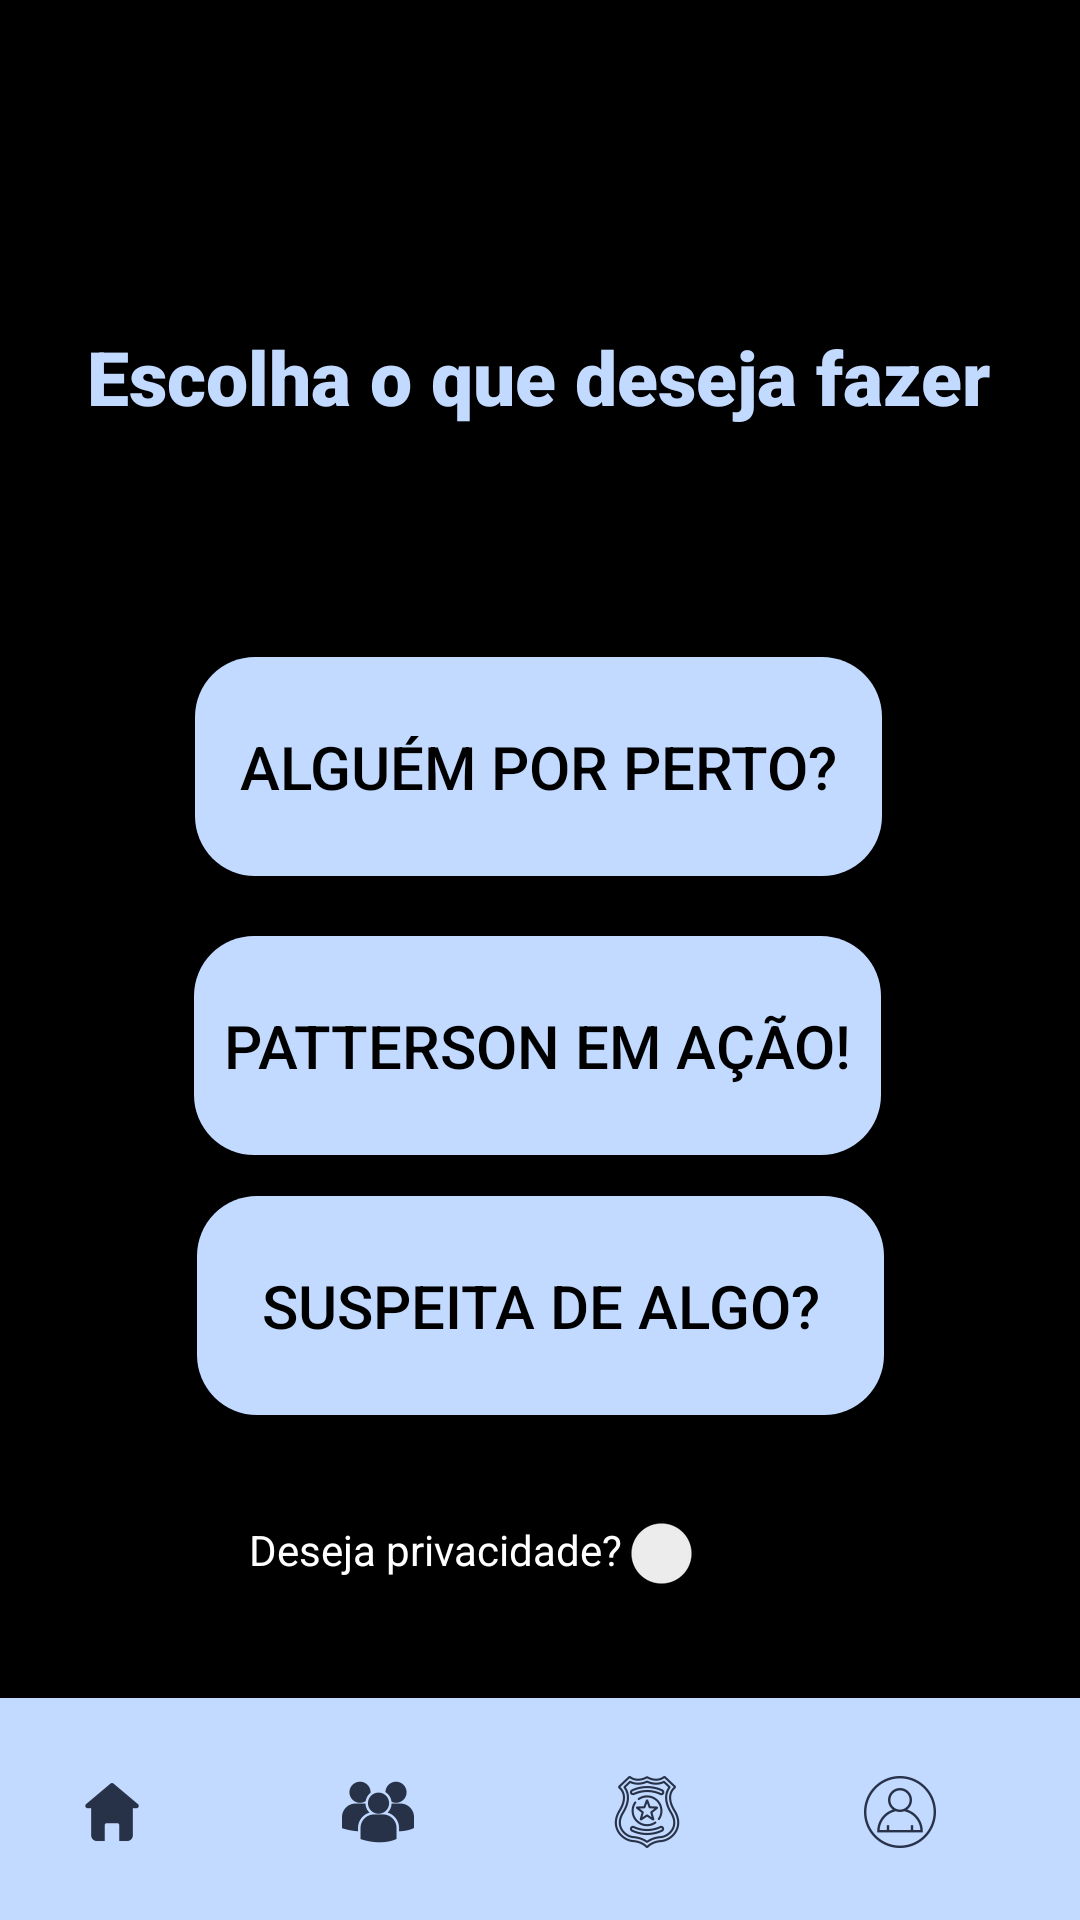

This screen was rendered from an Android layout file. Write that file and the resources it references.
<!-- AndroidManifest.xml: application theme Theme.AppCompat.Light.NoActionBar -->
<!-- res/layout/activity_opcoes.xml -->
<?xml version="1.0" encoding="utf-8"?>
<androidx.constraintlayout.widget.ConstraintLayout xmlns:android="http://schemas.android.com/apk/res/android"
    xmlns:app="http://schemas.android.com/apk/res-auto"
    xmlns:tools="http://schemas.android.com/tools"
    style="@style/TELA"
    android:layout_width="match_parent"
    android:layout_height="match_parent"
    tools:context=".opcoes">

    <Button
        android:id="@+id/btnpersona12"
        android:layout_width="72dp"
        android:layout_height="72dp"
        android:background="#00655555"
        android:drawableLeft="@drawable/iconepersons"
        android:textColor="#314D63"
        android:textColorHint="#FFFFFF"
        app:layout_constraintBottom_toBottomOf="parent"
        app:layout_constraintEnd_toEndOf="parent"
        app:layout_constraintHorizontal_bias="0.396"
        app:layout_constraintStart_toStartOf="parent"
        app:layout_constraintTop_toTopOf="parent"
        app:layout_constraintVertical_bias="1.0"
        tools:ignore="SpeakableTextPresentCheck" />

    <Button
        android:id="@+id/btnhomee12"
        android:layout_width="72dp"
        android:layout_height="72dp"
        android:background="#00FFFFFF"
        android:drawableLeft="@drawable/iconehome"
        android:textColor="#314D63"
        app:layout_constraintBottom_toBottomOf="parent"
        app:layout_constraintEnd_toEndOf="parent"
        app:layout_constraintHorizontal_bias="0.088"
        app:layout_constraintStart_toStartOf="parent"
        app:layout_constraintTop_toTopOf="parent"
        app:layout_constraintVertical_bias="1.0"
        tools:ignore="SpeakableTextPresentCheck" />

    <Button
        android:id="@+id/btnperfil12"
        android:layout_width="72dp"
        android:layout_height="72dp"
        android:background="#00FFFFFF"
        android:drawableLeft="@drawable/iconesmenu"
        android:textColor="#314D63"
        app:layout_constraintBottom_toBottomOf="parent"
        app:layout_constraintEnd_toEndOf="parent"
        app:layout_constraintHorizontal_bias="1.0"
        app:layout_constraintStart_toStartOf="parent"
        app:layout_constraintTop_toTopOf="parent"
        app:layout_constraintVertical_bias="1.0"
        tools:ignore="SpeakableTextPresentCheck" />

    <Button
        android:id="@+id/btncasos12"
        android:layout_width="72dp"
        android:layout_height="72dp"
        android:background="#00FFFFFF"
        android:drawableLeft="@drawable/iconescasos"
        android:textColor="#314D63"
        app:layout_constraintBottom_toBottomOf="parent"
        app:layout_constraintEnd_toEndOf="parent"
        app:layout_constraintHorizontal_bias="0.707"
        app:layout_constraintStart_toStartOf="parent"
        app:layout_constraintTop_toTopOf="parent"
        app:layout_constraintVertical_bias="1.0"
        tools:ignore="SpeakableTextPresentCheck" />

    <ListView
        android:id="@+id/btnhome"
        style="@style/lista"
        android:layout_width="482dp"
        android:layout_height="74dp"
        app:layout_constraintBottom_toBottomOf="parent"
        app:layout_constraintEnd_toEndOf="parent"
        app:layout_constraintHorizontal_bias="1.0"
        app:layout_constraintStart_toStartOf="parent"
        app:layout_constraintTop_toTopOf="parent"
        app:layout_constraintVertical_bias="1.0" />

    <TextView
        android:id="@+id/txtescolha"
        style="@style/TEXTO"
        android:layout_width="wrap_content"
        android:layout_height="wrap_content"
        android:fontFamily="sans-serif-black"
        android:text="@string/text_escolha"
        android:textSize="25sp"
        app:layout_constraintBottom_toBottomOf="parent"
        app:layout_constraintEnd_toEndOf="parent"
        app:layout_constraintHorizontal_bias="0.494"
        app:layout_constraintStart_toStartOf="parent"
        app:layout_constraintTop_toTopOf="parent"
        app:layout_constraintVertical_bias="0.179" />

    <Button
        android:id="@+id/btnsens"
        style="@style/BOTAO"
        android:layout_width="229dp"
        android:layout_height="73dp"
        android:background="@drawable/botaoredondo"
        android:text="Alguém por perto?"
        android:textSize="20sp"
        app:layout_constraintBottom_toBottomOf="parent"
        app:layout_constraintEnd_toEndOf="parent"
        app:layout_constraintHorizontal_bias="0.497"
        app:layout_constraintStart_toStartOf="parent"
        app:layout_constraintTop_toTopOf="parent"
        app:layout_constraintVertical_bias="0.386" />

    <Button
        android:id="@+id/btnfoto"
        style="@style/BOTAO"
        android:layout_width="229dp"
        android:layout_height="73dp"
        android:background="@drawable/botaoredondo"
        android:text="Suspeita de algo?"
        android:textSize="20sp"
        app:layout_constraintBottom_toBottomOf="parent"
        app:layout_constraintEnd_toEndOf="parent"
        app:layout_constraintStart_toStartOf="parent"
        app:layout_constraintTop_toTopOf="parent"
        app:layout_constraintVertical_bias="0.703" />

    <Button
        android:id="@+id/btnlocal"
        style="@style/BOTAO"
        android:layout_width="229dp"
        android:layout_height="73dp"
        android:background="@drawable/botaoredondo"
        android:text="Patterson em ação!"
        android:textSize="20sp"
        app:layout_constraintBottom_toBottomOf="parent"
        app:layout_constraintEnd_toEndOf="parent"
        app:layout_constraintHorizontal_bias="0.493"
        app:layout_constraintStart_toStartOf="parent"
        app:layout_constraintTop_toTopOf="parent"
        app:layout_constraintVertical_bias="0.55" />

    <Switch
        android:id="@+id/switchExibe"
        android:layout_width="64dp"
        android:layout_height="48dp"
        app:layout_constraintBottom_toBottomOf="parent"
        app:layout_constraintEnd_toEndOf="parent"
        app:layout_constraintHorizontal_bias="0.665"
        app:layout_constraintStart_toStartOf="parent"
        app:layout_constraintTop_toTopOf="parent"
        app:layout_constraintVertical_bias="0.834" />

    <TextView
        android:id="@+id/txtdark"
        style="@style/tete"
        android:layout_width="136dp"
        android:layout_height="27dp"
        android:text="@string/mode"
        app:layout_constraintBottom_toBottomOf="parent"
        app:layout_constraintEnd_toEndOf="parent"
        app:layout_constraintHorizontal_bias="0.371"
        app:layout_constraintStart_toStartOf="parent"
        app:layout_constraintTop_toTopOf="parent"
        app:layout_constraintVertical_bias="0.827" />
</androidx.constraintlayout.widget.ConstraintLayout>
<!-- resources referenced by this layout -->
<resources>
  <!-- drawable botaoredondo (drawable) -->
  <?xml version="1.0" encoding="utf-8"?>
  <shape xmlns:android="http://schemas.android.com/apk/res/android">
  
      <corners android:topRightRadius="20dp"
          android:topLeftRadius="20dp"
          android:bottomLeftRadius="20dp"
          android:bottomRightRadius="20dp"/>
  
  </shape>
  <!-- drawable iconehome: png bitmap (drawable-hdpi, 433 bytes) -->
  <!-- drawable iconepersons: png bitmap (drawable-hdpi, 896 bytes) -->
  <!-- drawable iconescasos: png bitmap (drawable-hdpi, 1884 bytes) -->
  <!-- drawable iconesmenu: png bitmap (drawable-hdpi, 1012 bytes) -->
  <string name="mode">Deseja privacidade?</string>
  <string name="text_escolha">Escolha o que deseja fazer</string>
  <style name="BOTAO">
          <item name="android:backgroundTint">#c2daff</item>
          <item name="android:textColor">#000</item>
      </style>
  <style name="TELA">
          <item name="android:background">#000</item>
      </style>
  <style name="TEXTO">
          <item name="android:textColor">#c2daff</item>
      </style>
  <style name="lista">
          <item name="android:background">#c2daff</item>
      </style>
  <style name="tete">
          <item name="android:textColor">#fff</item>
      </style>
</resources>
